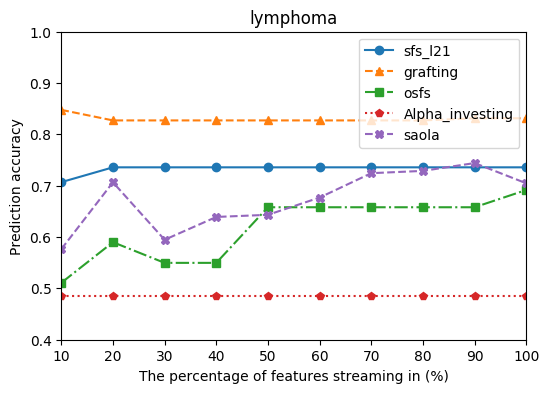

Source data for this figure (header and first rows):
, sfs_l21, grafting, osfs, Alpha_investing, saola
10, 0.7069, 0.8478, 0.5108, 0.4858, 0.5764
20, 0.7358, 0.8272, 0.59, 0.4858, 0.7067
30, 0.7358, 0.8272, 0.5497, 0.4858, 0.5947
40, 0.7358, 0.8272, 0.5497, 0.4858, 0.6392
50, 0.7358, 0.8272, 0.6581, 0.4858, 0.6433
60, 0.7358, 0.8272, 0.6581, 0.4858, 0.6769
70, 0.7358, 0.8272, 0.6581, 0.4858, 0.7244
80, 0.7358, 0.8272, 0.6581, 0.4858, 0.7289
90, 0.7358, 0.8314, 0.6581, 0.4858, 0.7442
100, 0.7358, 0.8314, 0.6917, 0.4858, 0.7047
